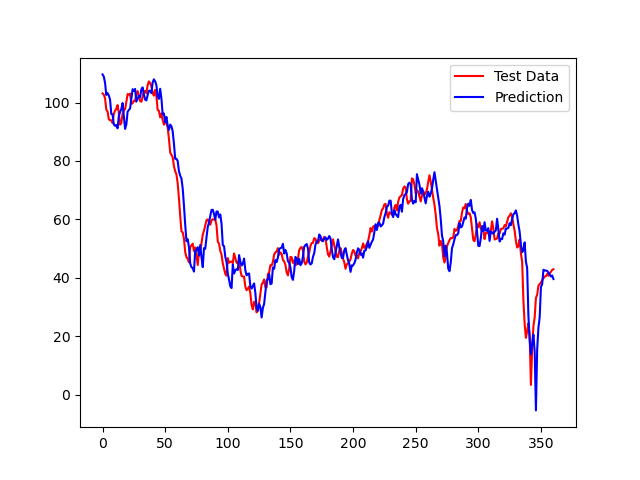

The data file committed next to this chart (first rows):
Estimate, Value
109.7, 103.1
108.9, 102.7
106.8, 101.5
102.6, 97.57
103.3, 96.94
102.4, 94.31
101, 93.94
96.07, 93.92
95.94, 92.97
92.51, 96.21
92.04, 97.23
92.34, 97.85
91.17, 99.15
95.38, 96.47
96.8, 92.42
97.81, 92.98
99.85, 96.19
95.27, 97.29
90.96, 97.78
92.5, 100.2
96.87, 102.9
97.42, 102.8
98.02, 103.1
101.4, 99.55
104.6, 99.77
104, 100.7
104.7, 100.5
100.3, 102.7
101.3, 104
102.3, 102.1
101.8, 100.5
104.5, 100.3
105.2, 101.9
102.8, 103.8
101, 104
100.8, 103.2
102.6, 106
104.1, 107.2
104, 106.7
103.3, 105.5
106.9, 103.2
108, 102.4
107.3, 104.3
106, 102.2
102, 97.5
101.3, 97.17
104.7, 94.95
101.5, 96.25
96, 94.06
96.24, 92.43
93.23, 93.52
95.09, 93.15
92.14, 91.44
90.65, 87.63
92.46, 82.88
91.92, 82.12
90.19, 81.29
85.97, 78.24
80.74, 76.5
80.75, 75.38
... 301 more rows
